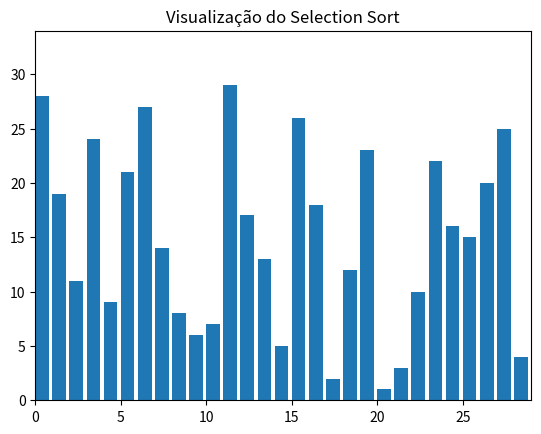

Reproduce this figure in Python.
import matplotlib.pyplot as plt
import matplotlib.animation as animation
import numpy as np
import random
import time

def selection_sort(data):
    start_time = time.time() # Inicia a contagem do tempo para a ordenação
    n = len(data) # Obtém o tamanho da lista de dados
    for i in range(n):
        min_index = i # Define o índice atual como o índice do valor mínimo
        for j in range(i+1, n): # Itera sobre os elementos restantes da lista
            if data[j] < data[min_index]: # Verifica se o elemento atual é menor que o mínimo atual
                min_index = j # Atualiza o índice do valor mínimo
            yield data, i, j, min_index, time.time() - start_time # Retorna o estado atual da ordenação

        # Troca os elementos nas posições i e min_index
        data[i], data[min_index] = data[min_index], data[i]
        # Retorna o estado atual da ordenação após a troca
        yield data, i, j, min_index, time.time() - start_time

# Função para atualizar o gráfico de barras durante a animação
def update_chart(frame, bars, patches, timer_text):
    # Extrai os dados do frame atual
    data, i, j, min_index, elapsed_time = frame
    
    # Atualiza a altura de cada barra de acordo com os dados atualizados
    for k, bar in enumerate(bars):
        bar.set_height(data[k])
        # Define a cor das barras dependendo da sua posição na ordenação
        if k <= i:
            patches[k].set_facecolor('lightgreen')  # Barras já ordenadas ficam em verde claro
        else:
            patches[k].set_facecolor('lightblue')   # Barras ainda não ordenadas ficam em azul claro

    # Destaca a barra atualmente sendo comparada com as outras
    patches[j].set_facecolor('red')   # Barra sendo comparada fica em vermelho
    # Destaca a barra com o valor mínimo encontrado durante a busca
    patches[min_index].set_facecolor('yellow')  # Barra com valor mínimo fica em amarelo

    # Atualiza o texto do timer com o tempo decorrido até o momento
    timer_text.set_text(f"Tempo Decorrido: {elapsed_time:.2f} segundos\n")


# Função para a visualização do selection sort
def selection_sort_visualization(data):
    # Cria uma figura e eixos para o gráfico
    fig, ax = plt.subplots()
    
    # Obtém o comprimento dos dados
    n = len(data)
    
    # Cria uma matriz de posições x para as barras
    x = np.arange(n)
    
    # Cria as barras para o gráfico
    bars = ax.bar(x, data, align='edge')
    
    # Cria os patches para as barras
    patches = [rect for rect in bars]
    
    # Define os limites dos eixos x e y
    ax.set_xlim(0, n)
    ax.set_ylim(0, max(data) + 5)
    
    # Define o título do gráfico
    ax.set_title("Visualização do Selection Sort")

    # Adiciona um texto para exibir o tempo decorrido
    timer_text = ax.text(0.5, 1.05, "", transform=ax.transAxes, ha='center')
    
    # Cria a animação usando a função FuncAnimation do matplotlib
    ani = animation.FuncAnimation(fig, update_chart, frames=selection_sort(data), fargs=(bars, patches, timer_text), interval=50, repeat=False)
    
    # Exibe o gráfico animado
    plt.show()

# Verifica se este script está sendo executado como o programa principal
if __name__ == "__main__":
    # Gera uma lista de números aleatórios para ordenar
    data = list(range(1, 30))
    random.shuffle(data)
    
    # Chama a função de visualização do selection sort
    selection_sort_visualization(data)
